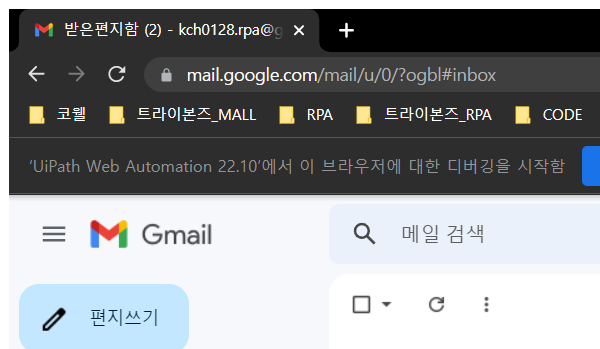
Task: 사방넷>쇼핑몰관리>쇼핑몰운송장송신
Workflow: sendMail

Step 1: Attach Browser 'chrome.exe 받은편지함' in window '받은편지함* - *[handle redacted] - Gmail' (chrome.exe)

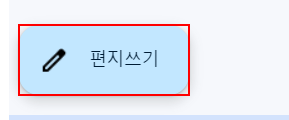
Step 2: click on the element '편지쓰기'

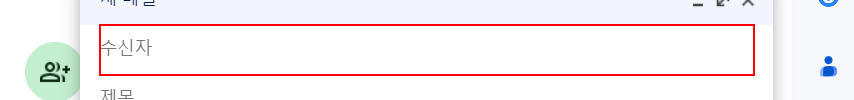
Step 3: type a value into the text box

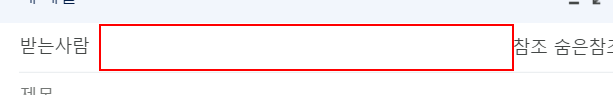
Step 4: Set Text 'INPUT  :ew' on the text box

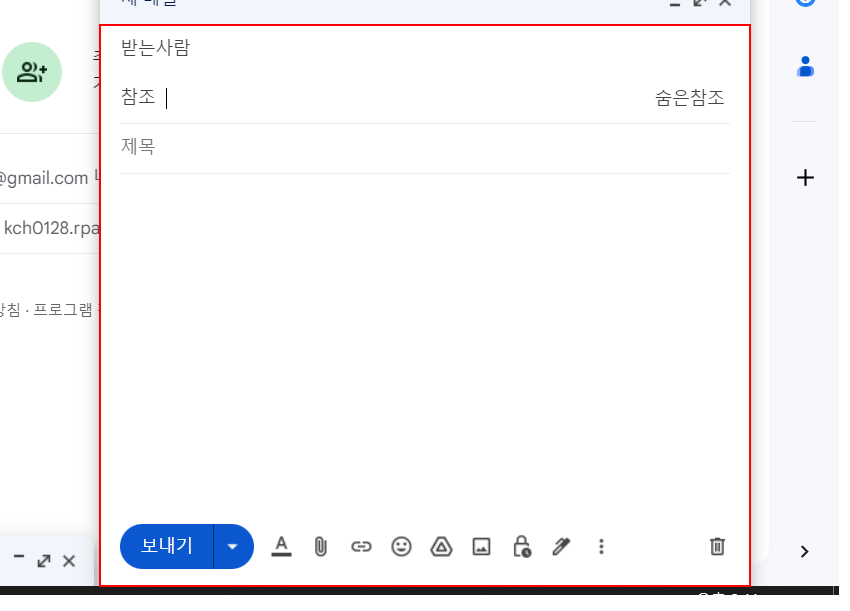
Step 5 [then]: type a value into the element

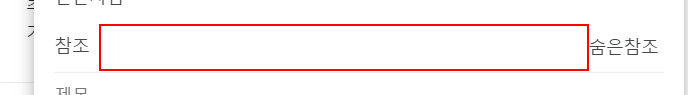
Step 6: type a value into the text box

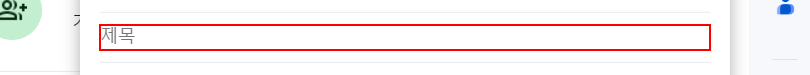
Step 7: click on the text box 'subjectbox'

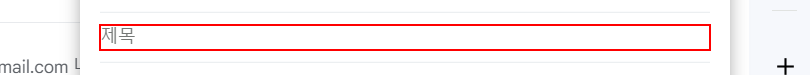
Step 8: type a value into the text box 'subjectbox'

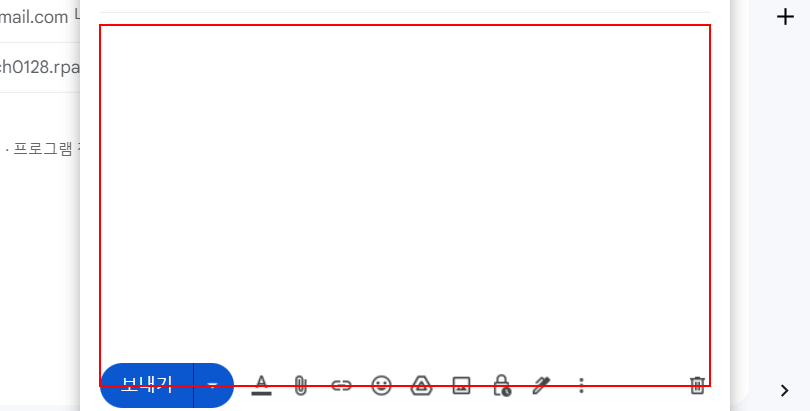
Step 9: type a value into the element

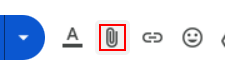
Step 10: click on the element

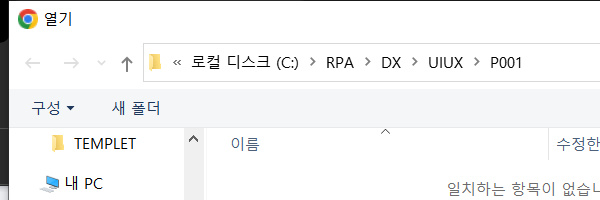
Step 11: Attach Window 'chrome.exe  열기' on the dialog in window '열기' (*.exe)

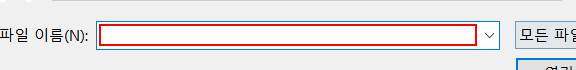
Step 12: type a value

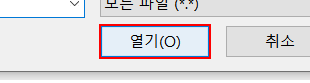
Step 13: click in window '열기(O)'

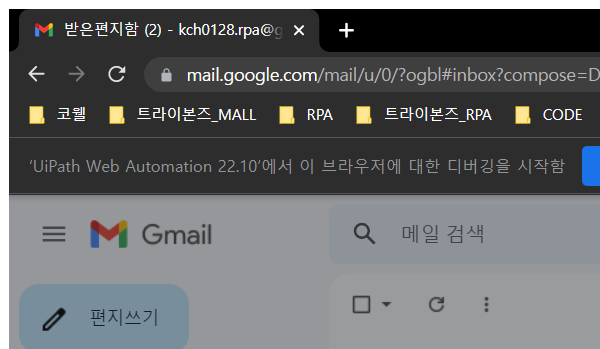
Step 14: Attach Browser 'chrome.exe 받은편지함' in window '받은편지함* - *[handle redacted] - Gmail' (chrome.exe)

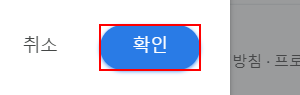
Step 15: click on the button 'ok'

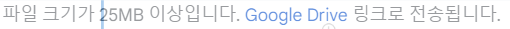
Step 16: find the element '파일 크기가 25MB 이상입니다.  링크로 전송됩니다.' (repeated 2 times)

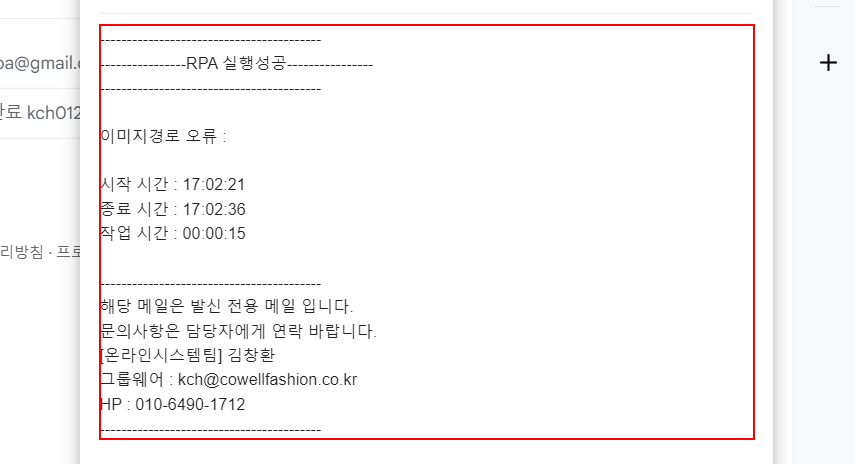
Step 18: type a value into the element

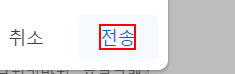
Step 19: click on the element '전송'